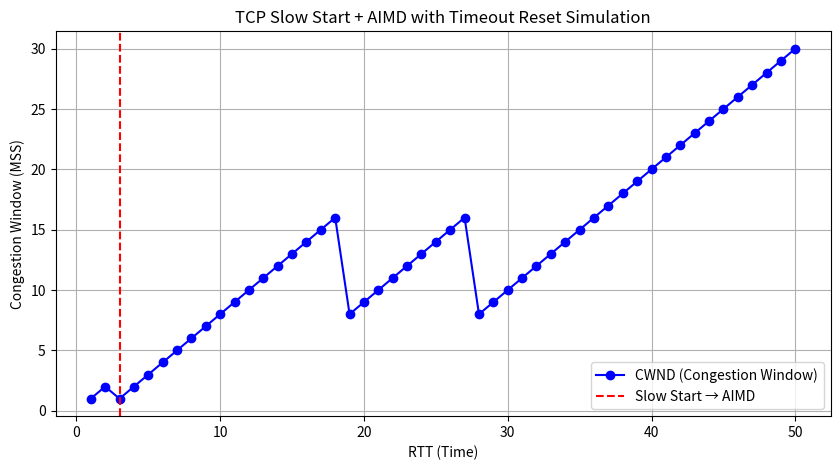

The matplotlib source for this figure:
import numpy as np
import matplotlib.pyplot as plt
import pandas as pd

# Initial Parameters
max_time = 50  # Round Trip Time (RTT)
cwnd = 1  # Initial Congestion Window (cwnd = 1 MSS)
ssthresh = 16  # Slow Start Threshold value
timeout_probability = 0.05  # Probability for Timeout (My default is 5%)
packet_loss_probability = 0.03  # Probability for Packet Loss (My default is 3%)
severe_loss_probability = 0.01  # Probability for severe Packet Loss until Reset congestion window (My default is 1%)

data = []  # collect data for table

# Start Simulation
print(f"{'RTT':<5} {'CWND (MSS)':<12} {'SSTHRESH':<12} {'Phase'}")
print("-" * 50)

for t in range(1, max_time + 1):
    phase = "Slow Start" if cwnd < ssthresh else "Congestion Avoidance (AIMD)"

    # Show RTT round on terminal screen
    print(f"{t:<5} {cwnd:<12} {ssthresh:<12} {phase}")

    # Collect data in DataFrame
    data.append([t, cwnd, ssthresh, phase])

    # Timeout check (RTO Expiry)
    if np.random.rand() < timeout_probability:
        print(f"\u23F3 Timeout at RTT {t}! Reset to Slow Start.")
        ssthresh = max(cwnd // 2, 1)
        cwnd = 1  # Reset CWND back to Slow Start phase
        continue  # skip to next RTT

    # Packet Loss checking
    if np.random.rand() < packet_loss_probability and cwnd > 1:
        if np.random.rand() < severe_loss_probability:  # Check for severe Loss
            print(f"\u26A0\uFE0F Severe Packet Loss at RTT {t}! Reset to Slow Start.")
            ssthresh = max(cwnd // 2, 1)
            cwnd = 1  # Reset CWND to Slow Start phase
        else:  # If it is a normal Loss (utilized Multiplicative Decrease (MD))
            print(f"\u26A0\uFE0F Packet loss at RTT {t}! Multiplicative Decrease.")
            ssthresh = max(cwnd // 2, 1)
            cwnd = max(cwnd // 2, 1)  # Multiplicative Decrease (MD)
        continue  # skip to next RTT

    # Slow Start Phase
    if cwnd < ssthresh:
        cwnd *= 2  # Exponential Growth (CWND x 2)
    else:  # AIMD Phase
        cwnd += 1  # Additive Increase (AI)

# Create a DataFrame
df = pd.DataFrame(data, columns=["RTT", "CWND (MSS)", "SSTHRESH", "Phase"])

# Show table in Console
print("\nFinal Table of CWND Values:")
print(df.to_string(index=False))

# Draw a graph :)
plt.figure(figsize=(10, 5))
plt.plot(df["RTT"], df["CWND (MSS)"], marker='o', linestyle='-', color='b', label="CWND (Congestion Window)")
plt.xlabel("RTT (Time)")
plt.ylabel("Congestion Window (MSS)")
plt.title("TCP Slow Start + AIMD with Timeout Reset Simulation")

# Mark point that change from Slow Start phase → AIMD phase
for i in range(len(df)):
    if i > 0 and df["Phase"][i] != df["Phase"][i - 1]:  # point that phase has been changed
        plt.axvline(x=df["RTT"][i], color='r', linestyle='--', label="Slow Start → AIMD")

plt.legend()
plt.grid()
plt.show()